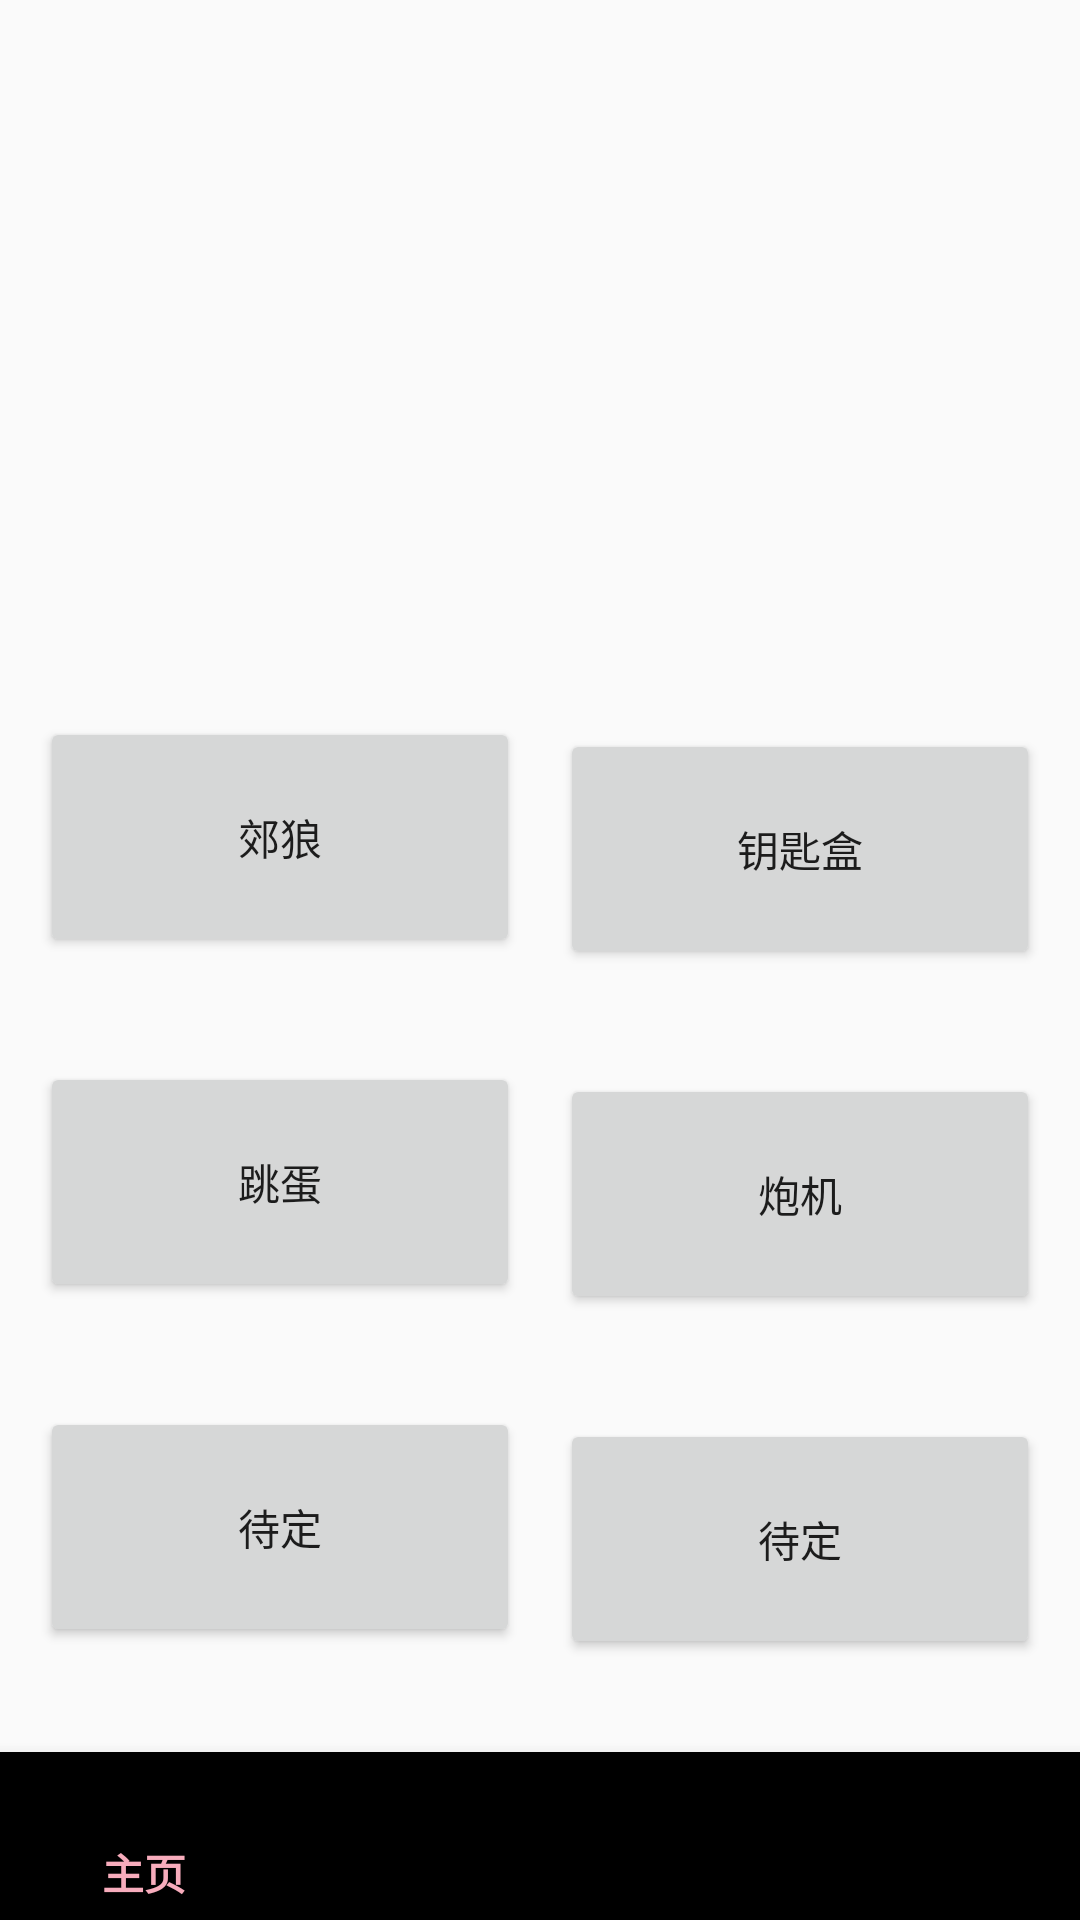

Reconstruct the res/layout file that produces this screen, plus the resources it refers to.
<!-- AndroidManifest.xml: activity theme LoginTheme -->
<!-- res/layout/activity_home.xml -->
<?xml version="1.0" encoding="utf-8"?>
<androidx.constraintlayout.widget.ConstraintLayout
    xmlns:android="http://schemas.android.com/apk/res/android"
    xmlns:app="http://schemas.android.com/apk/res-auto"
    android:layout_width="match_parent"
    android:layout_height="match_parent">

    
    <Button
        android:id="@+id/buttonCoyote"
        android:layout_width="160dp"
        android:layout_height="80dp"
        android:layout_marginBottom="35dp"
        android:text="郊狼"
        app:layout_constraintBottom_toTopOf="@+id/buttonVibratingEgg"
        app:layout_constraintLeft_toLeftOf="parent"
        app:layout_constraintRight_toLeftOf="@+id/buttonKeyBox"
        app:layout_constraintWidth_percent="0.4"/>

    

    

    <Button
        android:id="@+id/buttonKeyBox"
        android:layout_width="160dp"
        android:layout_height="80dp"
        android:layout_marginTop="4dp"
        android:text="钥匙盒"
        app:layout_constraintLeft_toRightOf="@+id/buttonCoyote"
        app:layout_constraintRight_toRightOf="parent"
        app:layout_constraintTop_toTopOf="@+id/buttonCoyote"
        app:layout_constraintWidth_percent="0.4" />


    

    

    <Button
        android:id="@+id/buttonVibratingEgg"
        android:layout_width="160dp"
        android:layout_height="80dp"
        android:layout_marginBottom="35dp"
        android:text="跳蛋"
        app:layout_constraintBottom_toTopOf="@+id/button1"
        app:layout_constraintLeft_toLeftOf="parent"
        app:layout_constraintRight_toLeftOf="@+id/buttonSexMachine"
        app:layout_constraintWidth_percent="0.4" />

    <Button
        android:id="@+id/buttonSexMachine"
        android:layout_width="160dp"
        android:layout_height="80dp"
        android:layout_marginTop="4dp"
        android:text="炮机"
        app:layout_constraintLeft_toRightOf="@+id/buttonVibratingEgg"
        app:layout_constraintRight_toRightOf="parent"
        app:layout_constraintTop_toTopOf="@+id/buttonVibratingEgg"
        app:layout_constraintWidth_percent="0.4" />


    
    <Button
        android:id="@+id/button1"
        android:layout_width="160dp"
        android:layout_height="80dp"
        android:layout_marginBottom="35dp"
        android:text="待定"
        app:layout_constraintBottom_toTopOf="@+id/bottom_navigation"
        app:layout_constraintLeft_toLeftOf="parent"
        app:layout_constraintRight_toLeftOf="@+id/button2"
        app:layout_constraintWidth_percent="0.4" />

    <Button
        android:id="@+id/button2"
        android:layout_width="160dp"
        android:layout_height="80dp"
        android:layout_marginTop="4dp"
        android:text="待定"
        app:layout_constraintLeft_toRightOf="@+id/button1"
        app:layout_constraintRight_toRightOf="parent"
        app:layout_constraintTop_toTopOf="@+id/button1"
        app:layout_constraintWidth_percent="0.4" />
    
    <com.google.android.material.bottomnavigation.BottomNavigationView
        android:id="@+id/bottom_navigation"
        android:layout_width="0dp"
        android:layout_height="wrap_content"
        app:layout_constraintBottom_toBottomOf="parent"
        app:layout_constraintLeft_toLeftOf="parent"
        app:layout_constraintRight_toRightOf="parent"
        app:menu="@menu/bottom_nav_menu"/>

</androidx.constraintlayout.widget.ConstraintLayout>
<!-- resources referenced by this layout -->
<resources>
  <style name="LoginTheme" parent="AppTheme" />
  <style name="AppTheme" parent="Theme.AppCompat.Light.DarkActionBar">
  
          <item name="colorPrimary">#FFF7ACBC</item>
  
          <item name="windowActionBar">false</item>
          <item name="windowNoTitle">true</item>
      </style>
</resources>
